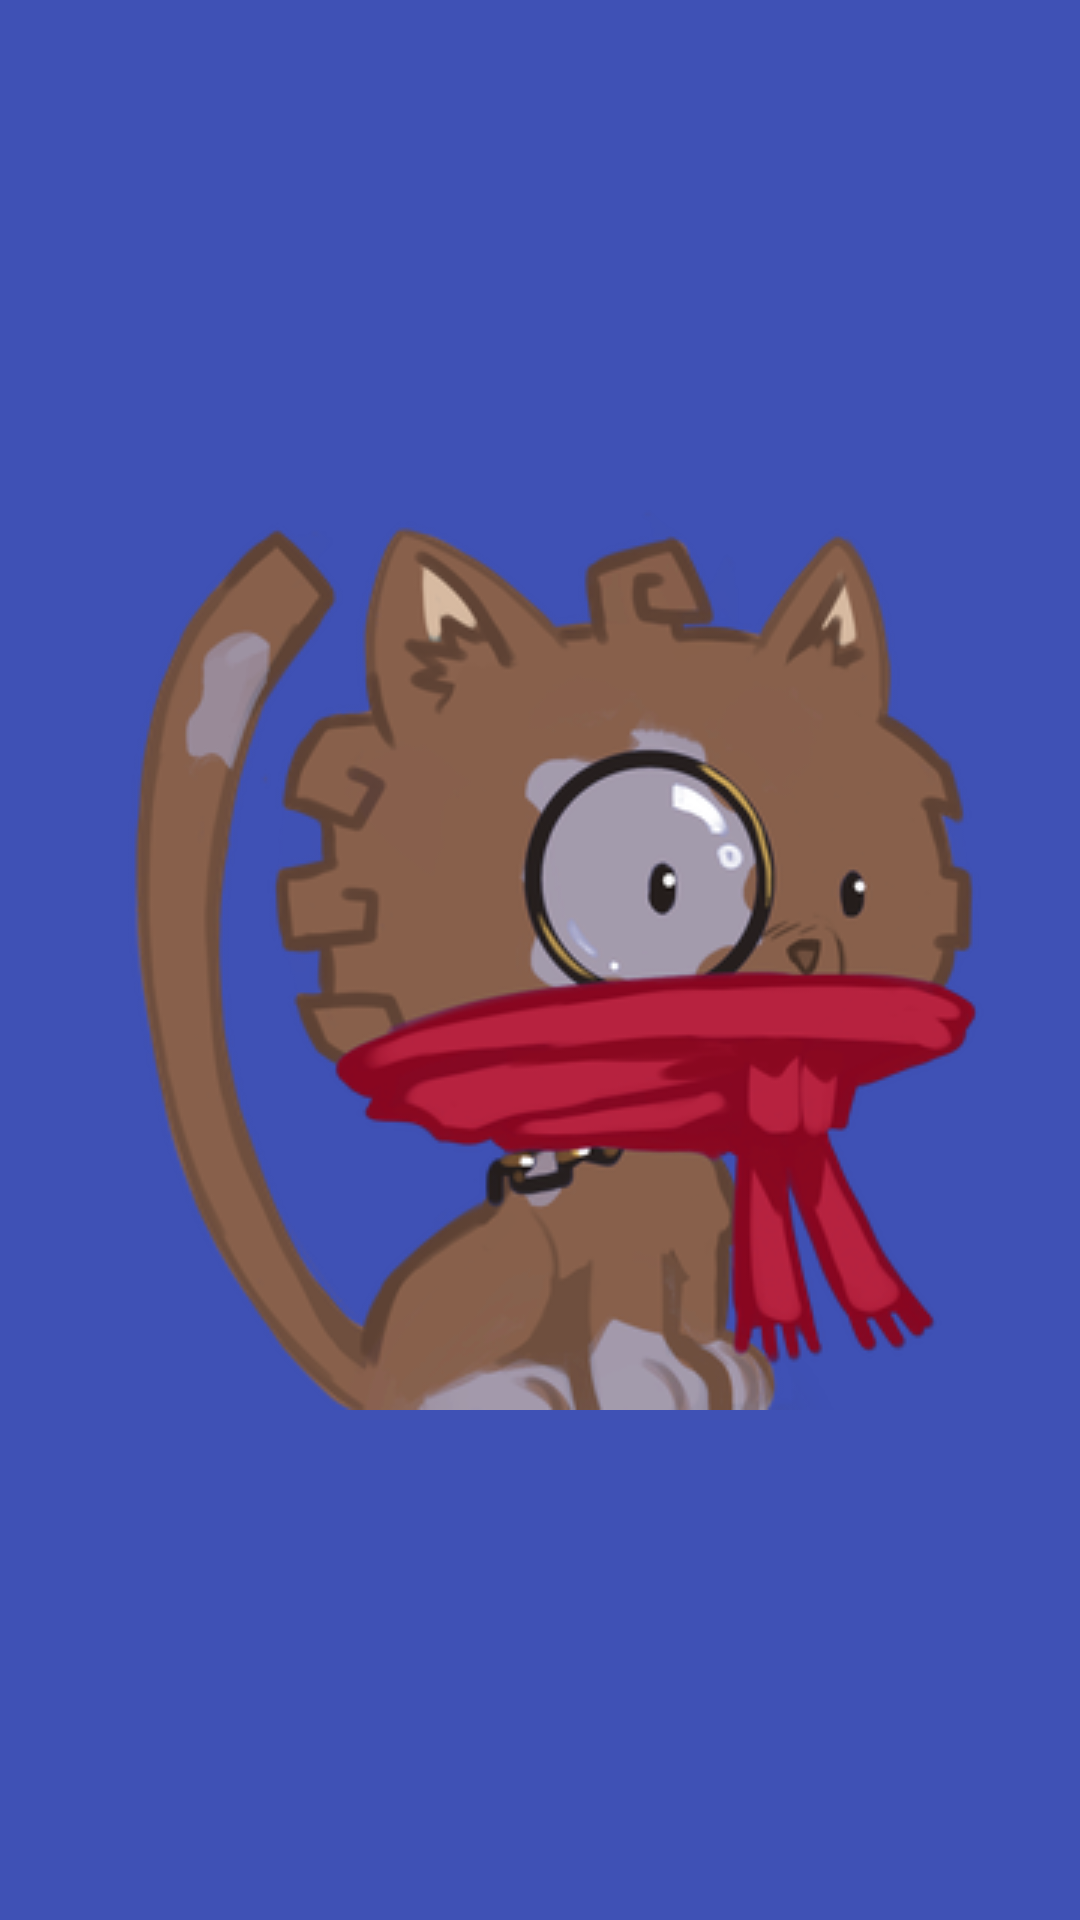

This screen was rendered from an Android layout file. Write that file and the resources it references.
<!-- AndroidManifest.xml: application theme Theme.MyApplicationPractice -->
<!-- res/layout/activity_splash.xml -->
<?xml version="1.0" encoding="utf-8"?>
<androidx.constraintlayout.widget.ConstraintLayout xmlns:android="http://schemas.android.com/apk/res/android"
    xmlns:app="http://schemas.android.com/apk/res-auto"
    xmlns:tools="http://schemas.android.com/tools"
    android:layout_width="match_parent"
    android:layout_height="match_parent"
    android:background="#3F51B5"
    tools:context=".SplashActivity">

    <com.google.android.material.imageview.ShapeableImageView
        android:layout_width="wrap_content"
        android:layout_height="wrap_content"
        android:src="@drawable/jean"
        app:layout_constraintTop_toTopOf="parent"
        app:layout_constraintBottom_toBottomOf="parent"
        app:layout_constraintLeft_toLeftOf="parent"
        app:layout_constraintRight_toRightOf="parent"/>

</androidx.constraintlayout.widget.ConstraintLayout>
<!-- resources referenced by this layout -->
<resources>
  <!-- drawable jean: png bitmap (drawable, 87526 bytes) -->
  <style name="Theme.MyApplicationPractice" parent="Theme.MaterialComponents.DayNight.DarkActionBar">
          
          <item name="colorPrimary">@color/purple_500</item>
          <item name="colorPrimaryVariant">@color/purple_700</item>
          <item name="colorOnPrimary">@color/white</item>
          
          <item name="colorSecondary">@color/teal_200</item>
          <item name="colorSecondaryVariant">@color/teal_700</item>
          <item name="colorOnSecondary">@color/black</item>
          
          <item name="android:statusBarColor">?attr/colorPrimaryVariant</item>
          
      </style>
  <!-- not gathered from this repository: default colours our renderer supplied (Android Studio template values) -->
  <color name="purple_500">#FF6200EE</color>
  <color name="purple_700">#FF3700B3</color>
  <color name="teal_200">#FF03DAC5</color>
  <color name="teal_700">#FF018786</color>
  <color name="black">#FF000000</color>
  <color name="white">#FFFFFFFF</color>
</resources>
